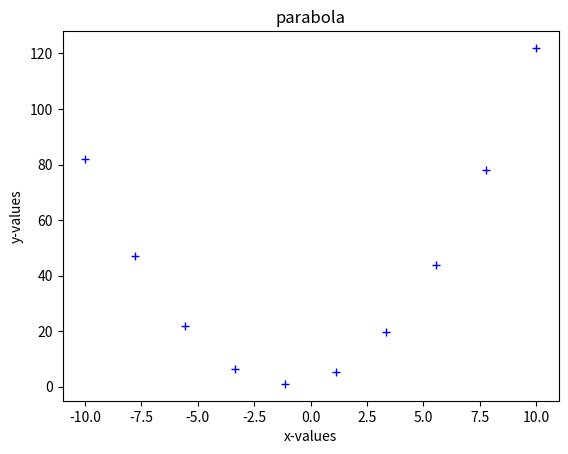

This figure's Python source:
import matplotlib.pyplot as plt
import numpy as np

data=np.linspace(-10,10,10)
# x=np.sin(data)
# y=np.cos(data)

# plt.plot(x)

## methods to add title , and lables in axis
# plt.xlabel("angles")
# plt.ylabel("values")
# plt.title("Sine wave")


## to plot the parabola 
y=data**2 + 2*data + 2
plt.plot(data,y,"b+") ## this is to change the or assigh the colour and symbol we wanted "b+" where b means blue and + means symbol used in the plot to plot the graph must be +
plt.xlabel("x-values")
plt.ylabel("y-values")
plt.title("parabola")
plt.show()